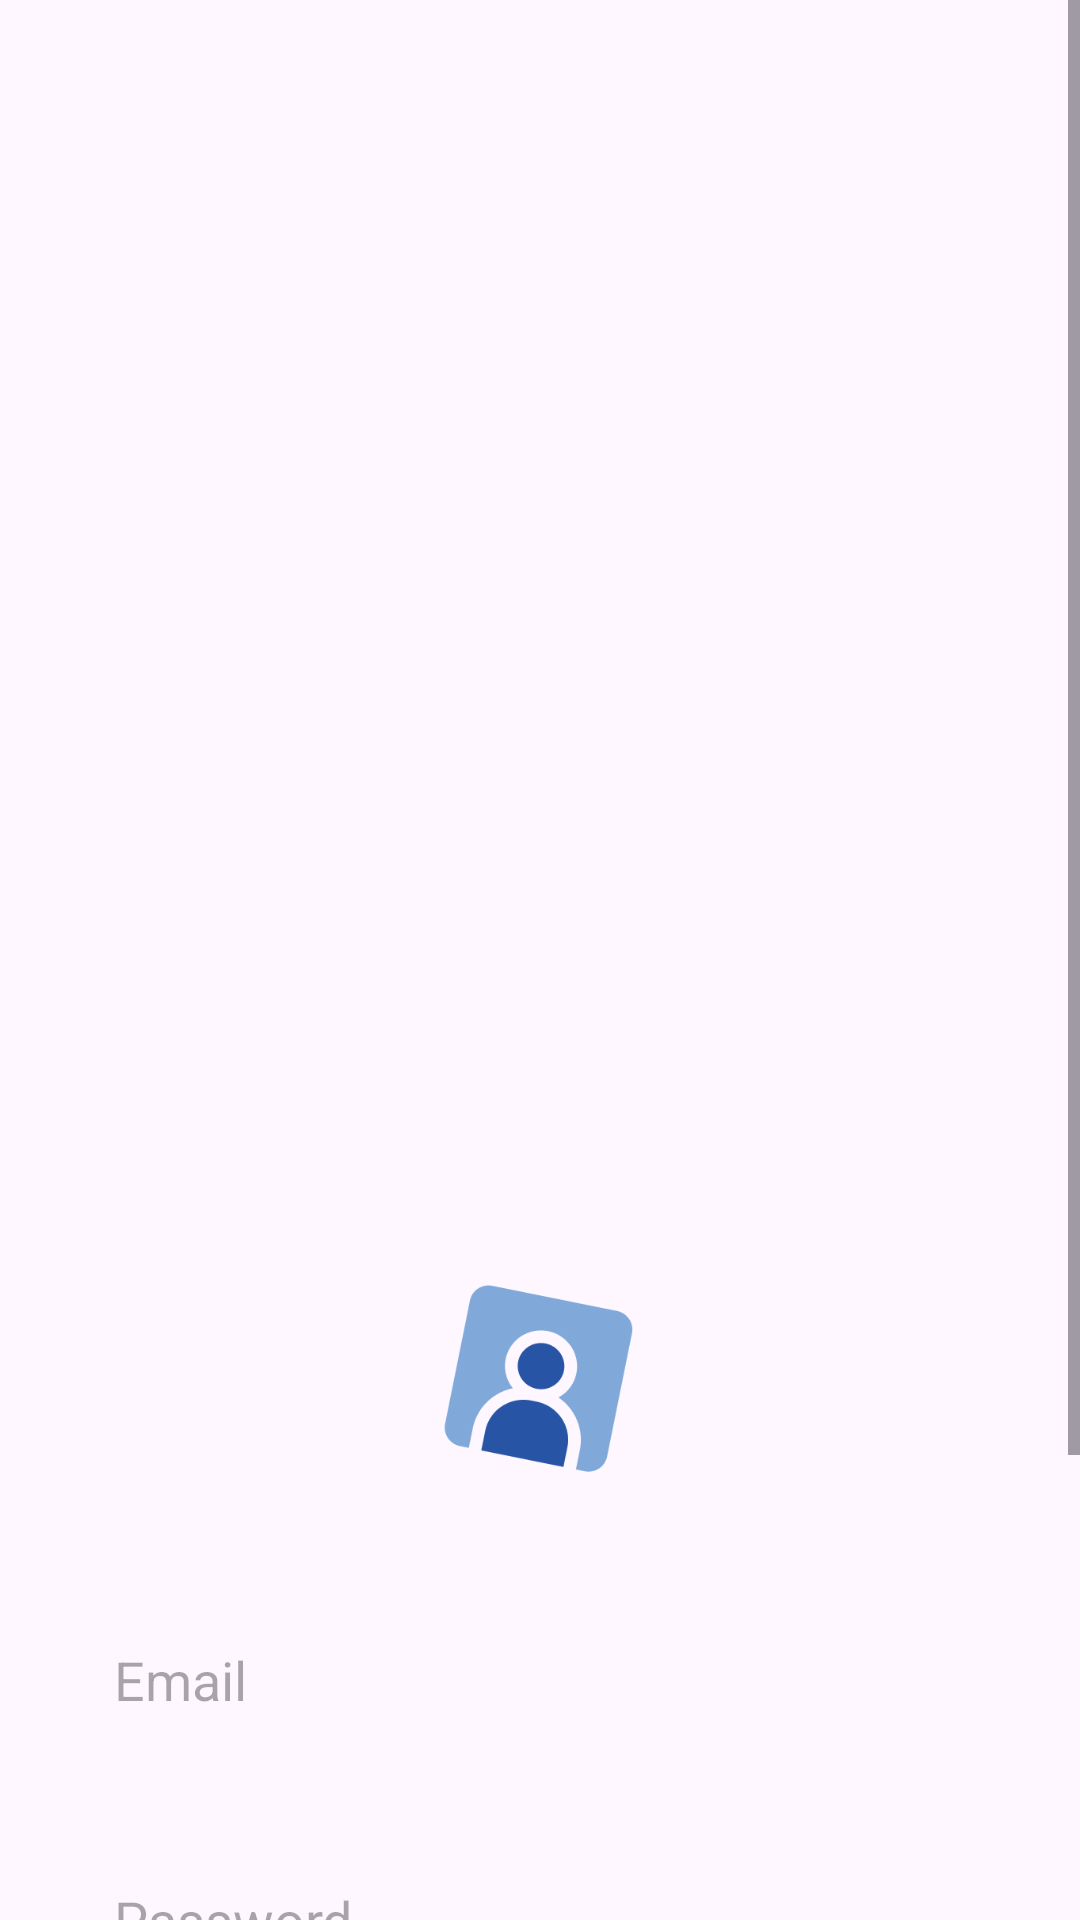

Android layout source for this screen:
<!-- AndroidManifest.xml: application theme Theme.WatchfulEye -->
<!-- res/layout/activity_login.xml -->
<?xml version="1.0" encoding="utf-8"?>
<LinearLayout xmlns:android="http://schemas.android.com/apk/res/android"
    xmlns:app="http://schemas.android.com/apk/res-auto"
    xmlns:tools="http://schemas.android.com/tools"
    android:layout_width="match_parent"
    android:layout_height="match_parent"
    android:orientation="vertical"
    tools:context=".LoginActivity">

    <ScrollView
        android:layout_width="match_parent"
        android:layout_height="wrap_content">

        <LinearLayout
            android:layout_width="match_parent"
            android:layout_height="wrap_content"
            android:orientation="vertical">

            <LinearLayout
                android:layout_width="match_parent"
                android:layout_height="wrap_content"
                android:layout_marginTop="400dp"
                android:orientation="vertical"
                android:padding="20dp">

                <ImageView
                    android:id="@+id/ch_image"
                    android:layout_width="80dp"
                    android:layout_height="80dp"
                    android:layout_gravity="center"
                    android:src="@drawable/profile"
                    android:contentDescription="Profile" />


                <EditText
                    android:id="@+id/login_email"
                    android:layout_width="300dp"
                    android:layout_height="60dp"
                    android:layout_marginTop="30dp"
                    android:background="@drawable/lavender_border"
                    android:drawablePadding="8dp"
                    android:hint="Email"
                    android:padding="8dp"
                    android:layout_gravity="center"/>

                <EditText
                    android:id="@+id/login_password"
                    android:layout_width="300dp"
                    android:layout_height="60dp"
                    android:layout_marginTop="20dp"
                    android:background="@drawable/lavender_border"
                    android:drawablePadding="8dp"
                    android:hint="Password"
                    android:inputType="textPassword"
                    android:layout_gravity="center"
                    android:padding="8dp" />

                <Button
                    android:id="@+id/login_button"
                    android:layout_width="300dp"
                    android:layout_height="70dp"
                    android:layout_marginTop="30dp"
                    android:text="Login"
                    android:textSize="18sp"
                    app:cornerRadius="30dp"
                    android:layout_gravity="center"/>

                <TextView
                    android:id="@+id/signupRedirectText"
                    android:layout_width="wrap_content"
                    android:layout_height="wrap_content"
                    android:layout_gravity="center"
                    android:layout_marginTop="14dp"
                    android:padding="8dp"
                    android:text="Not yet registered? Signup"
                    android:textColor="@color/black"
                    android:textSize="18sp"
                    android:textStyle="bold"/>

            </LinearLayout>
        </LinearLayout>
    </ScrollView>
</LinearLayout>
<!-- resources referenced by this layout -->
<resources>
  <color name="black">#FF000000</color>
  <!-- drawable profile: png bitmap (drawable, 7133 bytes) -->
  <style name="Theme.WatchfulEye" parent="Base.Theme.WatchfulEye" />
  <style name="Base.Theme.WatchfulEye" parent="Theme.Material3.DayNight.NoActionBar">
          
          
      </style>
</resources>
